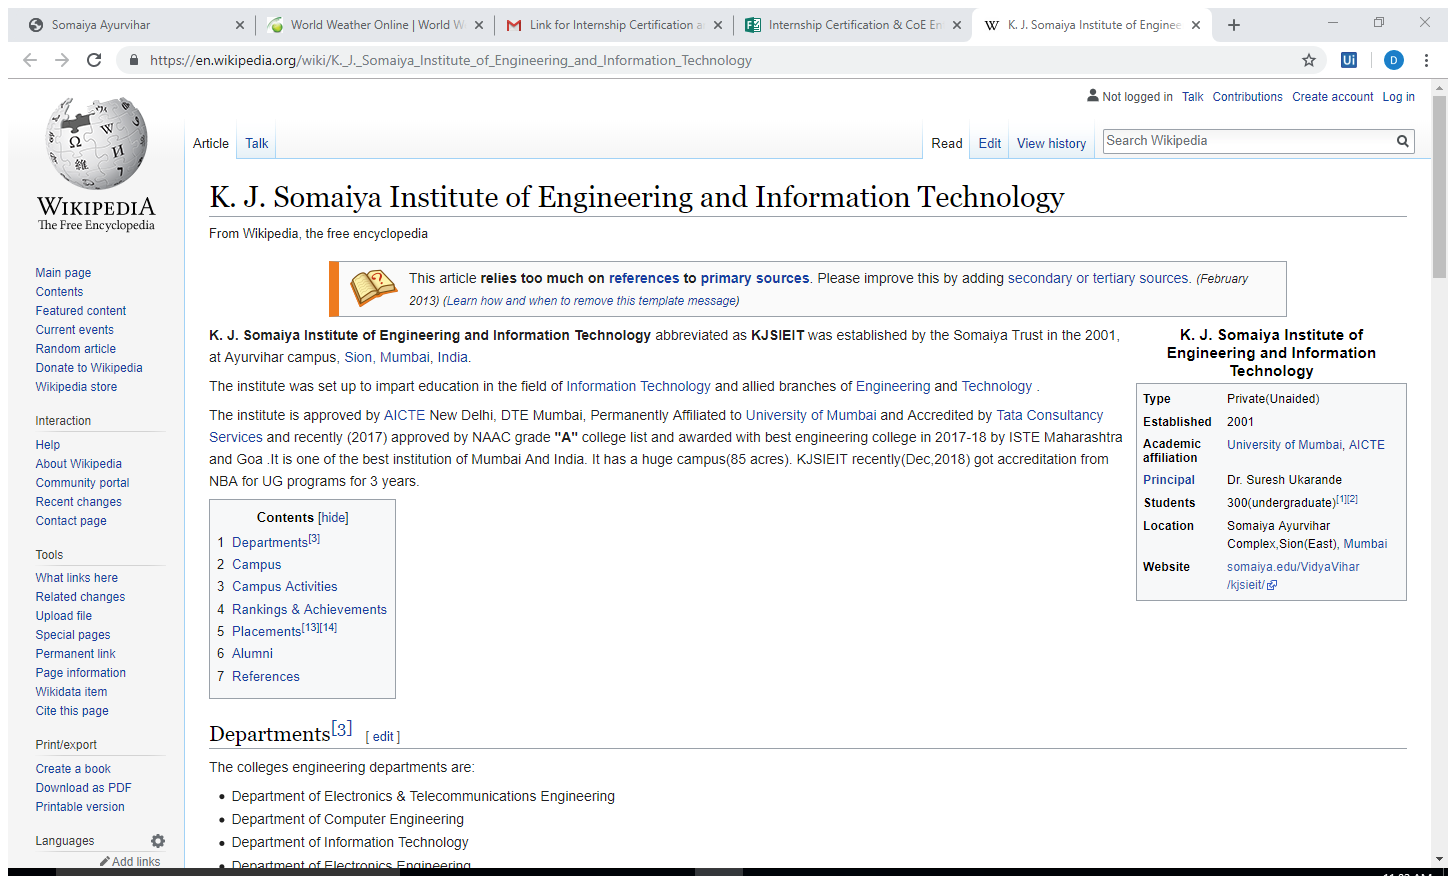
Workflow: Sequence

Step 1: Attach Browser 'KJSomaiya Page' in window 'K. J. Somaiya Institute of Engineering and Information Technolog*' (chrome.exe)

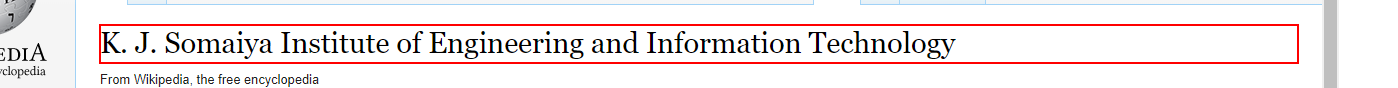
Step 2: get-text from the heading

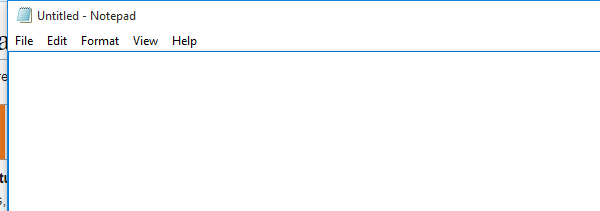
Step 3: Open Application 'notepad.exe Untitled' on the element in window 'Untitled - Notepad' (notepad.exe)

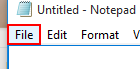
Step 4: click on the menu item 'File' in window 'Untitled - Notepad' (notepad.exe)

Step 5: click on 'menu item  Save As...' (notepad.exe) (no picture)

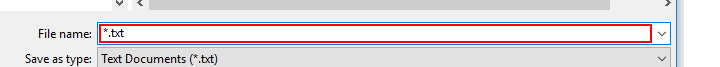
Step 6: type "dk" in window 'Save As' (notepad.exe)